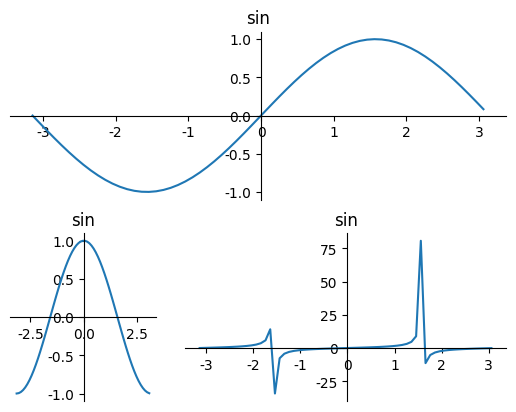

This chart was generated by the following Python code:
"""
import matplotlib.pyplot as plt
import numpy as np
import matplotlib.gridspec as gridspec

plt.figure()
# 定义从-pi到pi之间的数据，平均取64个数据点
x_data = np.linspace(-np.pi, np.pi, 64, endpoint=True)

# 将绘图区域分成2行3列
gs = gridspec.GridSpec(2, 3)
# 指定ax1占用第一行（0）整行
ax1 = plt.subplot(gs[0, :])
# 指定ax1占用第二行（1）的第一格（第二个参数0代表）
ax2 = plt.subplot(gs[1, 0])
# 指定ax1占用第二行（1）的第二、三格（第二个参数0代表）
ax3 = plt.subplot(gs[1, 1:3])

# 绘制正弦曲线
ax1.plot(x_data, np.sin(x_data))
ax1.spines['right'].set_color('none')
ax1.spines['top'].set_color('none')
ax1.spines['top'].set_color('none')
ax1.spines['bottom'].set_position(('data', 0))
ax1.spines['left'].set_position(('data', 0))
ax1.set_title('正弦曲线')

# 绘制余弦曲线
ax2.plot(x_data, np.cos(x_data))
ax2.spines['right'].set_color('none')
ax2.spines['top'].set_color('none')
ax2.spines['bottom'].set_position(('data', 0))
ax2.spines['left'].set_position(('data', 0))
ax2.set_title('余弦曲线')

# 绘制正切曲线
ax3.plot(x_data, np.tan(x_data))
ax3.spines['right'].set_color('none')
ax3.spines['top'].set_color('none')
ax3.spines['bottom'].set_position(('data', 0))
ax3.spines['left'].set_position(('data', 0))
ax3.set_title('正切曲线')

# plt.show()


from IPy import IP
# 通过strNormal方法指定不同wantprefixlen参数值制定不同输出类型的网段
# 输出类型为字符串
IP('192.168.100.0/24').strNormal(0)
IP('192.168.100.0/24').strNormal(1)
IP('192.168.100.0/24').strNormal(2)
IP('192.168.100.0/24').strNormal(3)
# print(help(IP))

import matplotlib.pyplot as plt
import numpy as np

plt.figure()
plt.rcParams['font.sans-serif'] = ['KaiTi']
plt.rcParams['axes.unicode_minus'] = False

x = np.arange(-np.pi, np.pi, 0.1)

plt.subplot(2, 2, 1)
plt.plot(x, np.sin(x), label='line1')
plt.gca().spines['right'].set_color('none')
plt.gca().spines['top'].set_color('none')
plt.gca().spines['bottom'].set_position(('data', 0))
plt.gca().spines['left'].set_position(('data', 0))
plt.title("sin")

plt.subplot(2, 2, 2)
plt.plot(x, np.cos(x), label='line2')
plt.gca().spines['right'].set_color('none')
plt.gca().spines['top'].set_color('none')
plt.gca().spines['bottom'].set_position(('data', 0))
plt.gca().spines['left'].set_position(('data', 0))
plt.title("cos")

plt.subplot(2, 1, 2)
plt.plot(x, np.tan(x), label='line3')
plt.gca().spines['right'].set_color('none')
plt.gca().spines['top'].set_color('none')
plt.gca().spines['bottom'].set_position(('data', 0))
plt.gca().spines['left'].set_position(('data', 0))
plt.title("tan")

plt.show()

"""

import matplotlib.pyplot as plt
import numpy as np
import matplotlib.gridspec as gridspec

plt.figure()
plt.rcParams['font.sans-serif'] = ['KaiTi']
plt.rcParams['axes.unicode_minus'] = False

x = np.arange(-np.pi, np.pi, 0.1)

gs = gridspec.GridSpec(2, 3)
ax1 = plt.subplot(gs[0, :])
ax2 = plt.subplot(gs[1, 0])
ax3 = plt.subplot(gs[1, 1:3])

# 绘制正弦曲线
ax1.plot(x, np.sin(x))
ax1.spines['right'].set_color('none')
ax1.spines['top'].set_color('none')
ax1.spines['bottom'].set_position(('data', 0))
ax1.spines['left'].set_position(('data', 0))
ax1.set_title('正弦曲线')
ax1.set_title('sin')

# 绘制余弦曲线
ax2.plot(x, np.cos(x))
ax2.spines['right'].set_color('none')
ax2.spines['top'].set_color('none')
ax2.spines['bottom'].set_position(('data', 0))
ax2.spines['left'].set_position(('data', 0))
ax2.set_title('正弦曲线')
ax2.set_title('sin')

# 绘制正切曲线
ax3.plot(x, np.tan(x))
ax3.spines['right'].set_color('none')
ax3.spines['top'].set_color('none')
ax3.spines['bottom'].set_position(('data', 0))
ax3.spines['left'].set_position(('data', 0))
ax3.set_title('正弦曲线')
ax3.set_title('sin')
plt.show()
